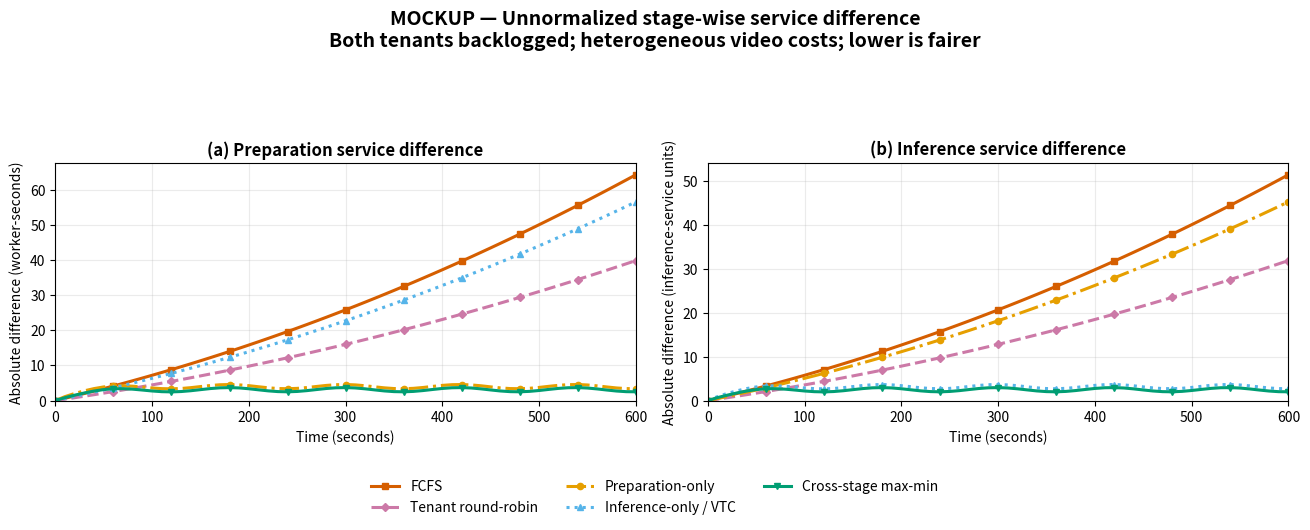

Recreate this plot in Python.
#!/usr/bin/env python3
"""Mock up unnormalized preparation and inference service differences."""

from pathlib import Path

import matplotlib.pyplot as plt
import numpy as np


def bounded(time_s: np.ndarray, scale: float, offset: float = 1.0) -> np.ndarray:
    warmup = 1.0 - np.exp(-time_s / 25.0)
    return warmup * scale * (
        0.025 * offset + 0.012 * np.sin(time_s / 38.0) ** 2
    )


def growing(time_s: np.ndarray, scale: float, factor: float) -> np.ndarray:
    return factor * scale * (0.00065 * time_s + 0.0000007 * time_s**2)


def main() -> None:
    time_s = np.arange(0, 601, 10, dtype=float)
    prep = {
        "FCFS": growing(time_s, 100.0, 1.0),
        "Tenant round-robin": growing(time_s, 100.0, 0.62),
        "Preparation-only": bounded(time_s, 100.0, 1.35),
        "Inference-only / VTC": growing(time_s, 100.0, 0.88),
        "Cross-stage max-min": bounded(time_s, 100.0),
    }
    infer = {
        "FCFS": growing(time_s, 80.0, 1.0),
        "Tenant round-robin": growing(time_s, 80.0, 0.62),
        "Preparation-only": growing(time_s, 80.0, 0.88),
        "Inference-only / VTC": bounded(time_s, 80.0, 1.35),
        "Cross-stage max-min": bounded(time_s, 80.0),
    }
    styles = {
        "FCFS": ("#d55e00", "s", "-"),
        "Tenant round-robin": ("#cc79a7", "D", "--"),
        "Preparation-only": ("#e69f00", "o", "-."),
        "Inference-only / VTC": ("#56b4e9", "^", ":"),
        "Cross-stage max-min": ("#009e73", "v", "-"),
    }

    fig, axes = plt.subplots(1, 2, figsize=(13.2, 5.0), sharex=True)
    panels = [
        (
            axes[0],
            prep,
            "(a) Preparation service difference",
            "Absolute difference (worker-seconds)",
        ),
        (
            axes[1],
            infer,
            "(b) Inference service difference",
            "Absolute difference (inference-service units)",
        ),
    ]
    for ax, data, title, ylabel in panels:
        for policy, values in data.items():
            color, marker, linestyle = styles[policy]
            ax.plot(
                time_s,
                values,
                color=color,
                marker=marker,
                markevery=6,
                linestyle=linestyle,
                linewidth=2.2,
                markersize=4.5,
                label=policy,
            )
        ax.set_title(title, fontweight="bold")
        ax.set_xlabel("Time (seconds)")
        ax.set_ylabel(ylabel)
        ax.set_xlim(0, 600)
        ax.set_ylim(bottom=0)
        ax.grid(alpha=0.25)

    handles, labels = axes[0].get_legend_handles_labels()
    fig.legend(
        handles,
        labels,
        loc="lower center",
        bbox_to_anchor=(0.5, -0.005),
        ncol=3,
        frameon=False,
    )
    fig.suptitle(
        "MOCKUP — Unnormalized stage-wise service difference\n"
        "Both tenants backlogged; heterogeneous video costs; lower is fairer",
        y=1.03,
        fontsize=14,
        fontweight="bold",
    )
    fig.tight_layout(rect=(0, 0.13, 1, 0.91))

    output = Path("analysis/figures/unnormalized_stage_service_difference_mockup")
    output.parent.mkdir(parents=True, exist_ok=True)
    fig.savefig(output.with_suffix(".png"), dpi=220, bbox_inches="tight")
    fig.savefig(output.with_suffix(".pdf"), bbox_inches="tight")
    plt.close(fig)
    print(output.with_suffix(".png"))
    print(output.with_suffix(".pdf"))


if __name__ == "__main__":
    main()
